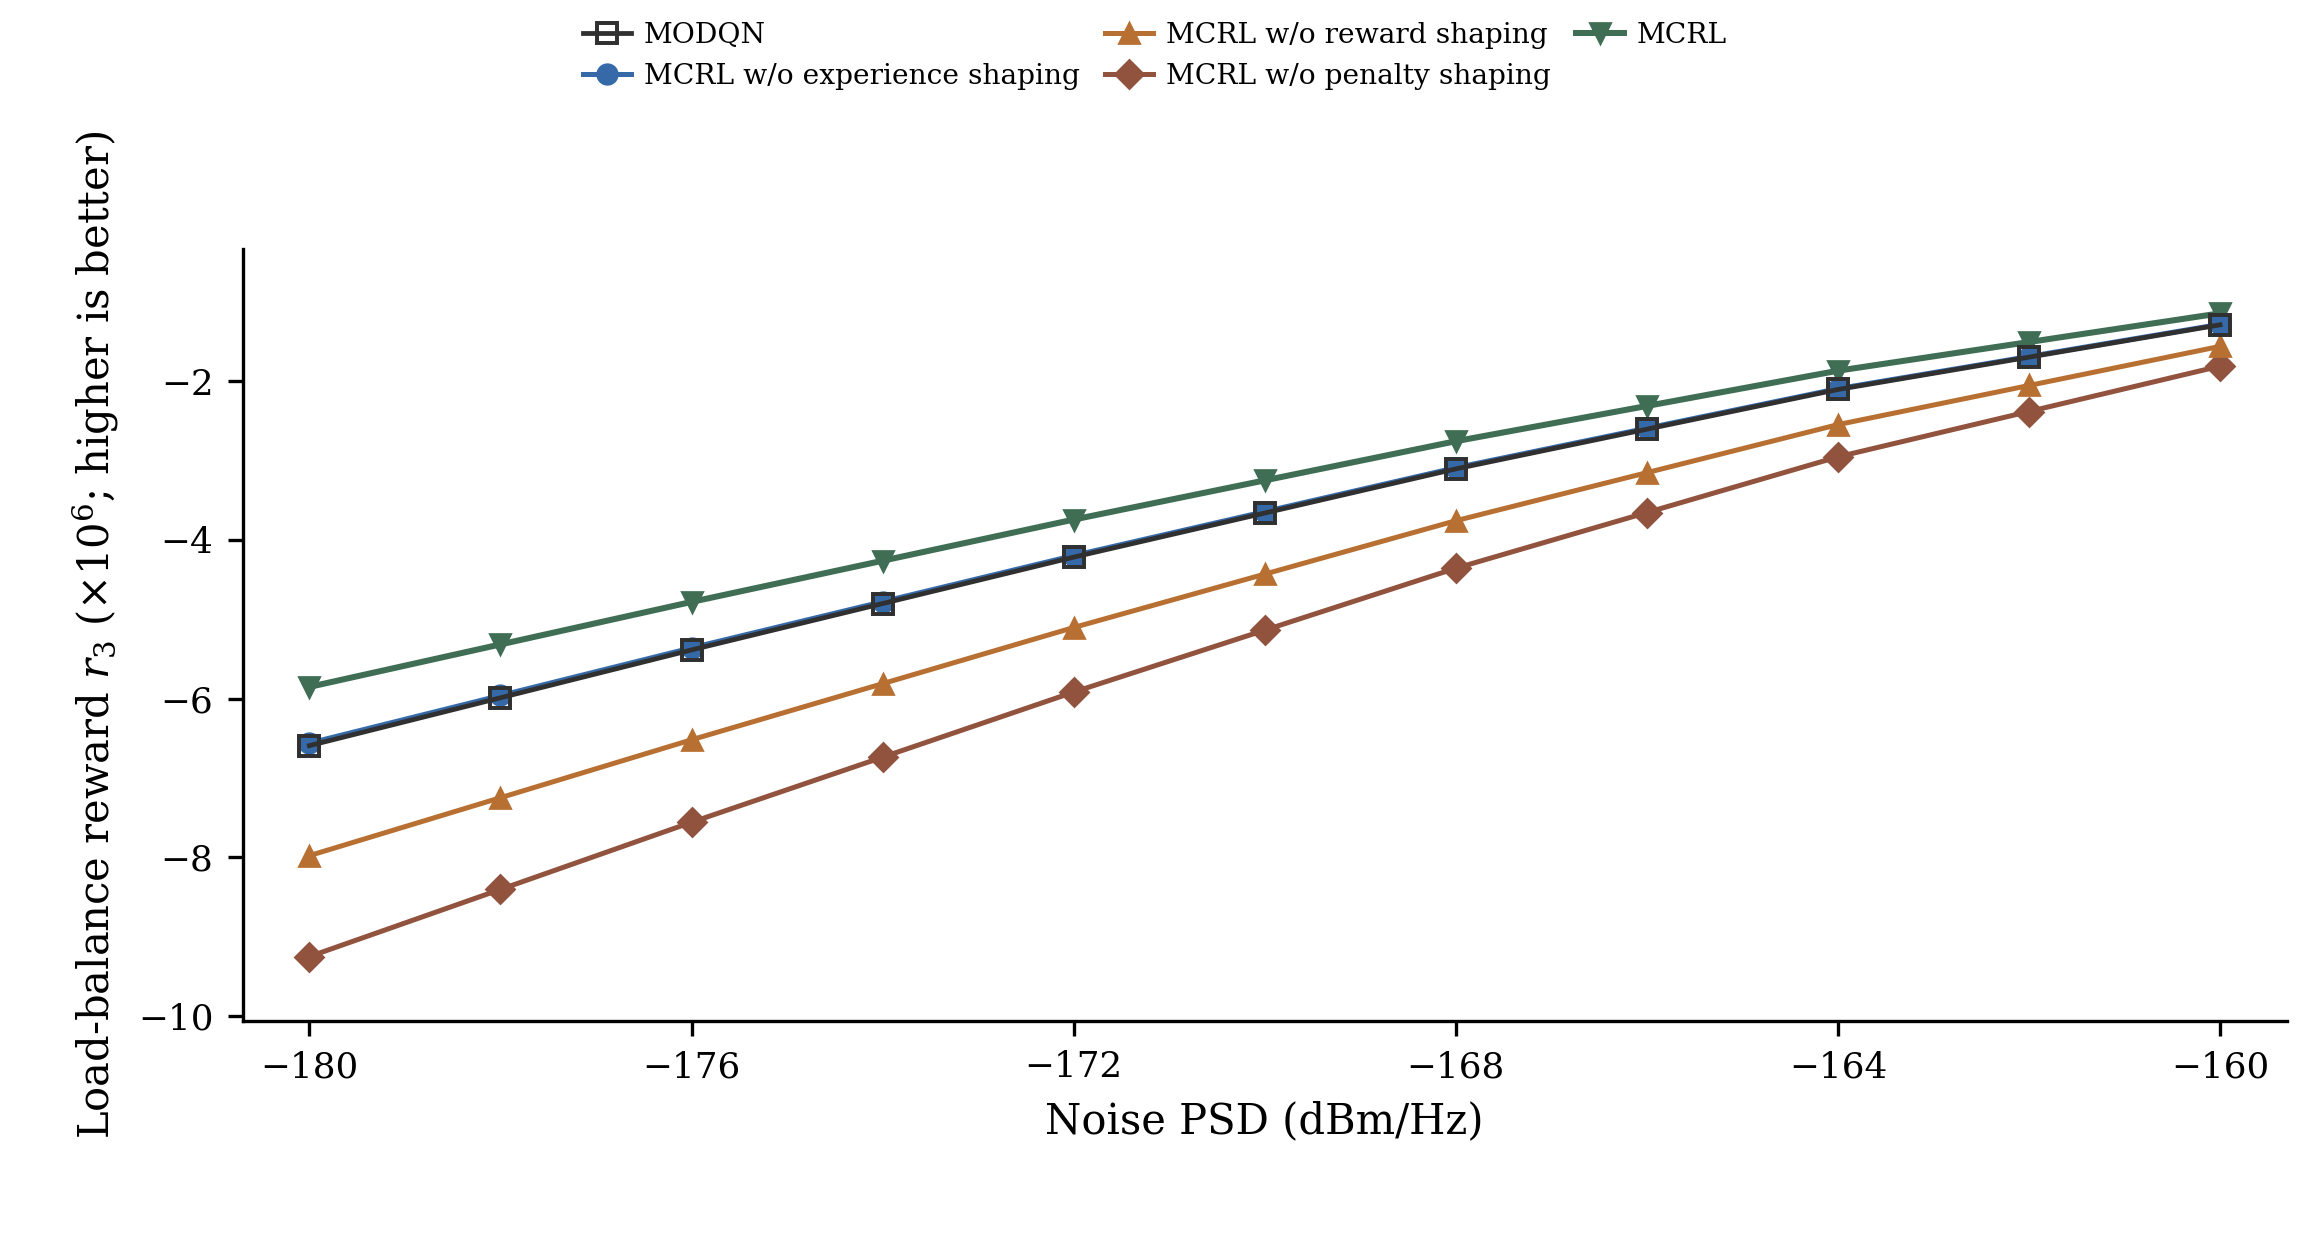

The file beside this chart, header and first rows:
Noise PSD (dBm/Hz), MODQN, MCRL w/o experience shaping, MCRL w/o reward shaping, MCRL w/o penalty shaping, MCRL
-180.0, -6.593, -6.561, -7.979, -9.251, -5.853
-178.0, -5.99, -5.961, -7.249, -8.405, -5.318
-176.0, -5.387, -5.361, -6.519, -7.559, -4.782
-174.0, -4.803, -4.779, -5.812, -6.739, -4.264
-172.0, -4.218, -4.198, -5.105, -5.919, -3.745
-170.0, -3.662, -3.645, -4.432, -5.139, -3.251
-168.0, -3.106, -3.091, -3.759, -4.359, -2.758
-166.0, -2.606, -2.594, -3.154, -3.657, -2.314
-164.0, -2.106, -2.096, -2.549, -2.955, -1.87
-162.0, -1.699, -1.69, -2.056, -2.383, -1.508
-160.0, -1.291, -1.285, -1.563, -1.812, -1.146
